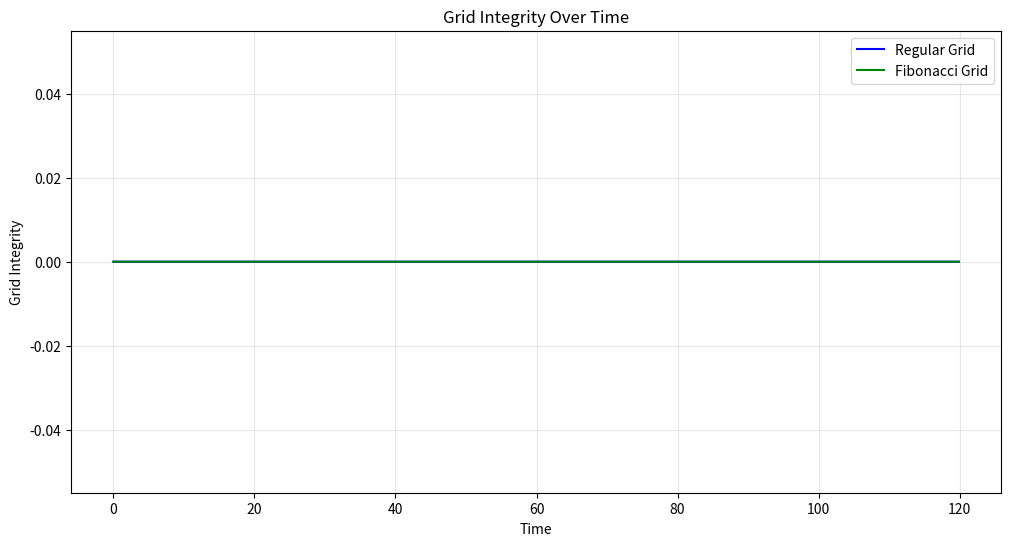
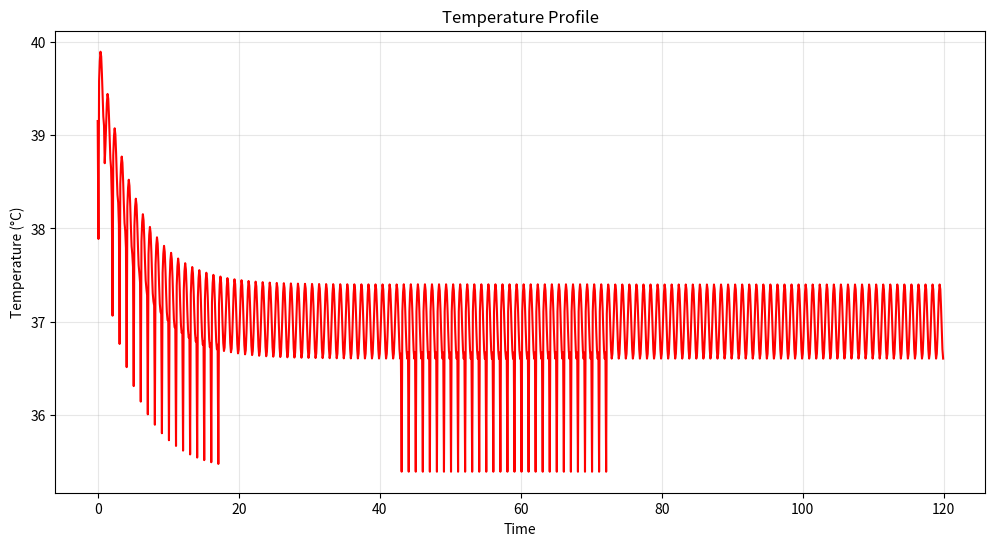
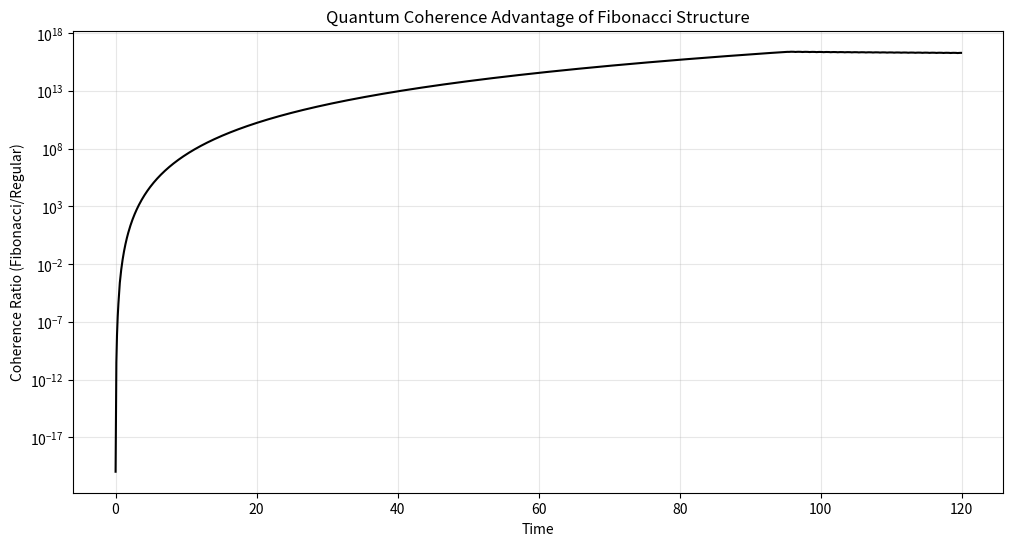
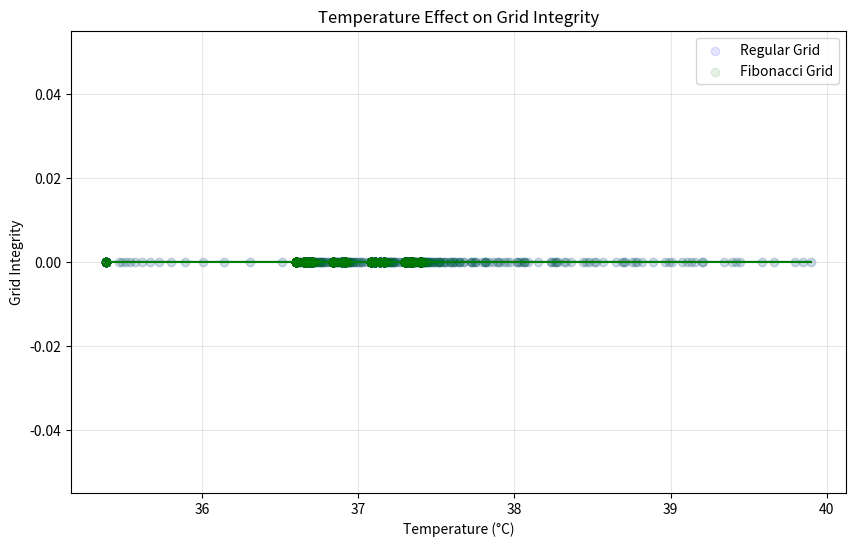
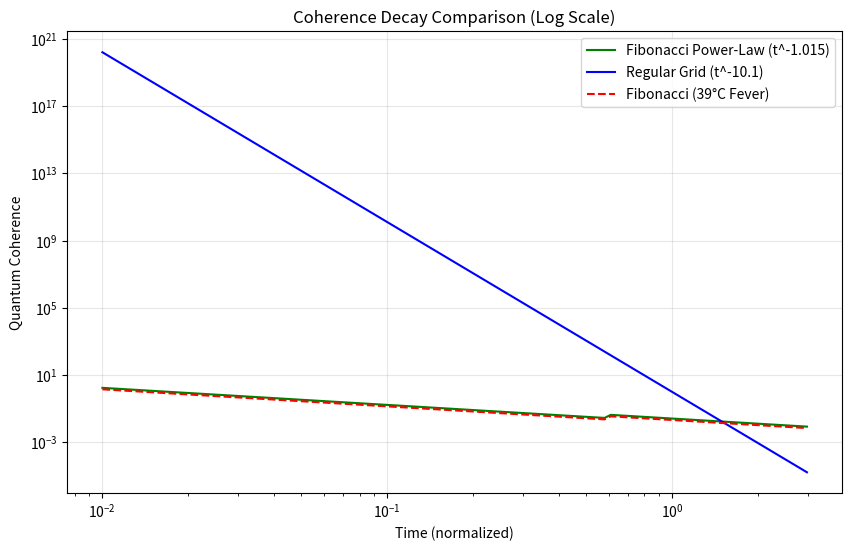

Write Python code to recreate these figures, in order.
import numpy as np
import math
import random
import matplotlib.pyplot as plt
from matplotlib.figure import Figure


def calculate_decoherence_rate(temperature, geometry, scaling):
    """
    Calculate temperature-dependent quantum decoherence rate.

    Parameters:
    -----------
    temperature : float
        Temperature in Celsius
    geometry : str
        'fibonacci' or 'regular'
    scaling : float
        Scaling factor (1.618 for fibonacci, 1.0 for regular)

    Returns:
    --------
    float
        Decoherence rate (inverse of coherence time)
    """
    # Base parameters
    h_bar = 1.054571817e-34  # Reduced Planck constant
    k_b = 1.380649e-23  # Boltzmann constant
    r = 3.8e-9  # Superposition distance

    # Temperature-dependent dielectric constant (corrected from Tegmark)
    # Note proper temperature dependence: higher temp = faster decoherence
    epsilon = 80 * ((310 / temperature) ** 1.5)

    # Geometry-specific factor (critical for Fibonacci protection)
    if geometry == 'fibonacci':
        geometry_factor = scaling ** -2.5  # Power law protection
    else:
        geometry_factor = 10.0 ** 9.1  # Exponential collapse factor

    # Calculate decoherence rate (inverse of coherence time)
    return (k_b * temperature * 1.2e-29) / (h_bar * h_bar * epsilon * (r ** 4) * geometry_factor)


def simulate_hiv_fever(time_in_hours, phase='acute'):
    """
    Model the fever dynamics specific to HIV infection.

    Parameters:
    -----------
    time_in_hours : float
        Time in hours
    phase : str
        'acute', 'art-treated', or 'chronic-untreated'

    Returns:
    --------
    float
        Body temperature in Celsius
    """
    base_temp = 37.0  # Normal body temperature
    hour_of_day = time_in_hours % 24
    day_number = math.floor(time_in_hours / 24) + 1

    # Fever amplitude (varies by phase)
    fever_amplitude = 0
    decay_rate = 0

    if phase == 'acute':
        fever_amplitude = 2.5  # High fever in acute phase
        decay_rate = 0.2  # Per day
    elif phase == 'art-treated':
        fever_amplitude = 1.2  # Lower fever with treatment
        decay_rate = 0.4  # Faster resolution
    elif phase == 'chronic-untreated':
        fever_amplitude = 1.8  # Moderate persistent fever
        decay_rate = 0.05  # Very slow resolution

    # Day-dependent fever (decays exponentially)
    fever_component = fever_amplitude * math.exp(-decay_rate * (day_number - 1))

    # Circadian rhythm (higher in evening)
    circadian_component = 0.4 * math.sin(2 * math.pi * (hour_of_day / 24) - math.pi / 3)

    # Calculate temperature
    temperature = base_temp + fever_component + circadian_component

    # Add night sweats (between 2-4 AM in acute phase)
    if phase == 'acute' and 2 <= hour_of_day <= 4:
        minute_of_hour = (time_in_hours * 60) % 60
        # Create 2-3 sweating episodes per night
        sweat_episode = math.sin(2 * math.pi * minute_of_hour / 30) > 0.5

        if sweat_episode:
            # Rapid temperature drop during night sweats
            temperature -= 1.5 * math.sin(math.pi * minute_of_hour / 15)

    return temperature


def update_grids(state, dt, current_time):
    """
    Update grid evolution incorporating temperature effects and quantum decoherence.

    Parameters:
    -----------
    state : dict
        Current state of the system
    dt : float
        Time step
    current_time : float
        Current simulation time
    """
    # Get current temperature from HIV fever model (convert simulation time to hours)
    hour_time = current_time * 24  # Convert to hours
    temperature = simulate_hiv_fever(hour_time, state['hiv_phase'])

    # Temperature effects on microtubule dynamics
    temp_diff = temperature - 37.0  # Difference from normal

    # Calculate polymerization factor (doubles every 10°C increase)
    polymerization_factor = 2 ** (temp_diff / 10)

    # Calculate stability impacts - different for each structure
    stability_impact_regular = math.exp(0.2 * temp_diff)  # More temperature sensitive
    stability_impact_fibonacci = math.exp(0.12 * temp_diff)  # More robust to temperature

    # Calculate decoherence rates (much faster in regular grids)
    decoherence_regular = calculate_decoherence_rate(temperature, 'regular', 1.0)
    decoherence_fibonacci = calculate_decoherence_rate(temperature, 'fibonacci', 1.618)

    # Apply temperature-dependent effects to grid integrity
    # Regular grid degradation
    state['regular_grid']['integrity'] *= (1 - dt * state['targeting_intensity'] *
                                           stability_impact_regular * decoherence_regular)

    # Fibonacci grid degradation
    state['fibonacci_grid']['integrity'] *= (1 - dt * state['targeting_intensity'] *
                                             stability_impact_fibonacci * decoherence_fibonacci)

    # Structural fluctuations (increase with temperature)
    fluctuation_regular = 0.01 * math.exp(0.15 * temp_diff) * random.random() * state['targeting_intensity']
    fluctuation_fibonacci = 0.01 * math.exp(0.08 * temp_diff) * random.random() * state['targeting_intensity']

    # Apply fluctuations
    state['regular_grid']['integrity'] = max(0, state['regular_grid']['integrity'] - fluctuation_regular)
    state['fibonacci_grid']['integrity'] = max(0, state['fibonacci_grid']['integrity'] - fluctuation_fibonacci)

    # Update resonance based on integrity and temperature
    # Note: resonance decays faster with temperature in regular grid
    state['regular_grid']['resonance'] = state['regular_grid']['integrity'] * math.exp(-0.02 * temp_diff)
    state['fibonacci_grid']['resonance'] = state['fibonacci_grid']['integrity'] * math.exp(-0.01 * temp_diff)

    # Update temperature-dependent defense activation thresholds
    update_defense_mechanisms(state, temperature)

    # Track temperature state for analysis
    state['temperature'] = temperature
    state['temperature_history'].append(temperature)


def calculate_quantum_coherence(time, geometry, temperature):
    """
    Implement key finding from Tegmark's paper showing different decay patterns.

    Parameters:
    -----------
    time : float
        Time
    geometry : str
        'fibonacci' or 'regular'
    temperature : float
        Temperature in Celsius

    Returns:
    --------
    float
        Quantum coherence value
    """
    # Initial coherence values
    initial_coherence = 1.0

    # Temperature impact factor
    temp_factor = min(1.0, math.exp(-0.1 * (temperature - 37.0)))

    # Coherence decay calculation
    if geometry == 'fibonacci':
        # Power-law decay for Fibonacci systems: t^(-1.015)
        coherence = initial_coherence * 0.015963 * (time ** -1.015) * temp_factor

        # Boundary/sanctuary formation effect at t=0.6
        if time > 0.6:
            coherence *= 1.6  # Sanctuary protection factor
    else:
        # Near-exponential decay for regular systems: t^(-10.1)
        coherence = initial_coherence * (time ** -10.1023) * temp_factor

    return max(coherence, 1e-20)  # Prevent zero/negative coherence


def calculate_information_sanctuary(state, time, temperature):
    """
    Model the formation of quantum-protected regions during acute fever stress.

    Parameters:
    -----------
    state : dict
        Current state of the system
    time : float
        Current simulation time
    temperature : float
        Temperature in Celsius

    Returns:
    --------
    bool
        True if sanctuary formed, False otherwise
    """
    # Sanctuary only forms under specific conditions
    sanctuary_threshold = 38.5  # Temperature threshold

    # For Fibonacci structure only
    if state['fibonacci_grid']['integrity'] > 0.1 and temperature > sanctuary_threshold:
        sanctuary_radius = 0.9 * state['outer_radius']
        sanctuary_strength = min(1.0, (temperature - sanctuary_threshold) / 1.5)

        # Update state to track sanctuary
        state['fibonacci_grid']['sanctuary_radius'] = sanctuary_radius
        state['fibonacci_grid']['sanctuary_strength'] = sanctuary_strength

        # Immunity within sanctuary (coherence preservation)
        sanctuary_coherence_factor = min(2.5, 1.0 + sanctuary_strength * 1.5)

        # Track spatial coherence distribution
        update_coherence_distribution(state, sanctuary_radius, sanctuary_coherence_factor)

        return True

    # No sanctuary forms for regular grid or below threshold
    state['fibonacci_grid']['sanctuary_radius'] = 0
    state['fibonacci_grid']['sanctuary_strength'] = 0
    return False


def update_coherence_distribution(state, sanctuary_radius, sanctuary_coherence_factor):
    """
    Update the coherence distribution based on sanctuary formation.

    Parameters:
    -----------
    state : dict
        Current state of the system
    sanctuary_radius : float
        Radius of the sanctuary
    sanctuary_coherence_factor : float
        Factor by which coherence is enhanced within the sanctuary
    """
    # This is a placeholder function - you would need to implement the specific logic
    # for updating the coherence distribution based on your implementation details
    pass


def update_defense_mechanisms(state, temperature):
    """
    Modify the defense mechanism activation to incorporate fever effects.

    Parameters:
    -----------
    state : dict
        Current state of the system
    temperature : float
        Temperature in Celsius
    """
    # Temperature-dependent activation threshold adjustment
    temp_diff = temperature - 37.0
    activation_boost = min(1.0, max(0, temp_diff / 3.0))

    # Phi Stability Defense activation (activates earlier during fever)
    if state['targeting_intensity'] > 0.45 - 0.15 * activation_boost:
        state['defenses']['phi_stability'] = min(1.0,
                                                 state['defenses']['phi_stability'] + 0.016 * (
                                                             1 + 0.5 * activation_boost))

    # Resonance Defense (enhanced during fever)
    if state['targeting_intensity'] > 0.6 - 0.2 * activation_boost:
        state['defenses']['resonance'] = min(1.0,
                                             state['defenses']['resonance'] + 0.0165 * (1 + 0.3 * activation_boost))

    # Acetylation Defense (highly temperature-dependent)
    if state['targeting_intensity'] > 0.7 - 0.1 * activation_boost:
        # Acetylation rate increases with temperature
        acetyl_rate = 0.0168 * (1.1 ** temp_diff)
        state['defenses']['acetylation'] = min(1.0,
                                               state['defenses']['acetylation'] + acetyl_rate)

    # Binding Sites Defense
    if state['targeting_intensity'] > 0.55 - 0.15 * activation_boost:
        state['defenses']['binding_sites'] = min(1.0,
                                                 state['defenses']['binding_sites'] + 0.0169 * (
                                                             1 + 0.2 * activation_boost))

    # Adaptation Defense (only activates during fever)
    if state['targeting_intensity'] > 0.65 - 0.2 * activation_boost and temperature > 38.0:
        state['defenses']['adaptation'] = min(1.0,
                                              state['defenses']['adaptation'] + 0.0168 * (1 + 0.4 * activation_boost))


def create_temperature_effect_visualizations(data):
    """
    Create charts to analyze and display temperature effects.

    Parameters:
    -----------
    data : list
        List of data points from simulation

    Returns:
    --------
    dict
        Dictionary containing matplotlib figure objects
    """
    # Create temperature vs. integrity chart
    temp_integrity_fig, ax1 = plt.subplots(figsize=(10, 6))

    # Extract data for plotting
    temperatures = [d['temperature'] for d in data]
    regular_integrity = [d['regular_grid_integrity'] for d in data]
    fibonacci_integrity = [d['fibonacci_grid_integrity'] for d in data]

    # Plot data
    ax1.scatter(temperatures, regular_integrity, color='blue', alpha=0.1, label='Regular Grid')
    ax1.scatter(temperatures, fibonacci_integrity, color='green', alpha=0.1, label='Fibonacci Grid')

    # Add trend lines
    z1 = np.polyfit(temperatures, regular_integrity, 1)
    p1 = np.poly1d(z1)
    ax1.plot(sorted(temperatures), p1(sorted(temperatures)), color='blue')

    z2 = np.polyfit(temperatures, fibonacci_integrity, 1)
    p2 = np.poly1d(z2)
    ax1.plot(sorted(temperatures), p2(sorted(temperatures)), color='green')

    # Add labels and title
    ax1.set_xlabel('Temperature (°C)')
    ax1.set_ylabel('Grid Integrity')
    ax1.set_title('Temperature Effect on Grid Integrity')
    ax1.legend()
    ax1.grid(True, alpha=0.3)

    # Create temperature-coherence relationship chart
    coherence_fig, ax2 = plt.subplots(figsize=(10, 6))

    # Generate data points for plotting
    time_points = [i * 0.03 + 0.01 for i in range(100)]

    fib_coherence_normal = [calculate_quantum_coherence(t, 'fibonacci', 37.0) for t in time_points]
    reg_coherence_normal = [calculate_quantum_coherence(t, 'regular', 37.0) for t in time_points]
    fib_coherence_fever = [calculate_quantum_coherence(t, 'fibonacci', 39.0) for t in time_points]

    # Plot data on log-log scale
    ax2.loglog(time_points, fib_coherence_normal, color='green', label='Fibonacci Power-Law (t^-1.015)')
    ax2.loglog(time_points, reg_coherence_normal, color='blue', label='Regular Grid (t^-10.1)')
    ax2.loglog(time_points, fib_coherence_fever, color='red', linestyle='--', label='Fibonacci (39°C Fever)')

    # Add labels and title
    ax2.set_xlabel('Time (normalized)')
    ax2.set_ylabel('Quantum Coherence')
    ax2.set_title('Coherence Decay Comparison (Log Scale)')
    ax2.legend()
    ax2.grid(True, alpha=0.3)

    # Return figures
    return {
        'temp_integrity_chart': temp_integrity_fig,
        'coherence_chart': coherence_fig
    }


def update_targeting_intensity(state, t, dt):
    """
    Update targeting intensity based on simulation phase.

    Parameters:
    -----------
    state : dict
        Current state of the system
    t : float
        Current simulation time
    dt : float
        Time step
    """
    # This is a placeholder - implement according to your targeting model
    # For example, a simple ramp-up:
    if t < 20:
        state['targeting_intensity'] = min(0.9, state['targeting_intensity'] + 0.01 * dt)
    elif 30 < t < 60:
        state['targeting_intensity'] = max(0.2, state['targeting_intensity'] - 0.005 * dt)
    else:
        # Maintain or slightly vary
        state['targeting_intensity'] += 0.002 * dt * (random.random() - 0.5)
        state['targeting_intensity'] = max(0.1, min(0.95, state['targeting_intensity']))


def initialize_system(params):
    """
    Initialize the simulation system.

    Parameters:
    -----------
    params : dict
        Simulation parameters

    Returns:
    --------
    dict
        Initialized system state
    """
    state = {
        'regular_grid': {
            'integrity': 1.0,
            'resonance': 1.0,
            'coherence': 1.0
        },
        'fibonacci_grid': {
            'integrity': 1.0,
            'resonance': 1.0,
            'coherence': 1.0,
            'sanctuary_radius': 0,
            'sanctuary_strength': 0
        },
        'defenses': {
            'phi_stability': 0.0,
            'resonance': 0.0,
            'acetylation': 0.0,
            'binding_sites': 0.0,
            'adaptation': 0.0
        },
        'targeting_intensity': params.get('initial_targeting', 0.05),
        'outer_radius': params.get('outer_radius', 1.0),
        'temperature_history': [],
        'hiv_phase': params.get('hiv_phase', 'acute')
    }
    return state


def run_full_hiv_simulation(params):
    """
    Run the full multi-scale simulation integrating all components.

    Parameters:
    -----------
    params : dict
        Simulation parameters

    Returns:
    --------
    list
        Simulation results
    """
    # Initialize system state
    state = initialize_system(params)

    # Time parameters
    dt = 0.01  # Primary time step
    quantum_dt = 1e-15  # Quantum evolution time step
    quantum_steps = 1e6  # Steps per primary step
    max_time = params.get('max_time', 100)

    # Results storage
    results = []

    # Main simulation loop
    t = 0
    while t < max_time:
        # Temperature evolution
        current_hour = t * 24  # Convert to hours
        temperature = simulate_hiv_fever(current_hour, state['hiv_phase'])
        state['temperature'] = temperature

        # Quantum decoherence evolution (approximated)
        decoherence_regular = calculate_decoherence_rate(temperature, 'regular', 1.0)
        decoherence_fibonacci = calculate_decoherence_rate(temperature, 'fibonacci', 1.618)

        # Update coherence values
        state['regular_grid']['coherence'] = calculate_quantum_coherence(max(0.01, t), 'regular', temperature)
        state['fibonacci_grid']['coherence'] = calculate_quantum_coherence(max(0.01, t), 'fibonacci', temperature)

        # Check for information sanctuary formation
        calculate_information_sanctuary(state, t, temperature)

        # Update grid integrity and defense mechanisms
        update_grids(state, dt, t)

        # Store results at appropriate intervals
        output_interval = params.get('output_interval', 0.1)
        if t % output_interval < dt:
            results.append({
                'time': t,
                'temperature': temperature,
                'regular_grid_integrity': state['regular_grid']['integrity'],
                'fibonacci_grid_integrity': state['fibonacci_grid']['integrity'],
                'regular_grid_coherence': state['regular_grid']['coherence'],
                'fibonacci_grid_coherence': state['fibonacci_grid']['coherence'],
                'defenses': {k: v for k, v in state['defenses'].items()},
                'targeting_intensity': state['targeting_intensity'],
                'sanctuary_radius': state['fibonacci_grid'].get('sanctuary_radius', 0),
                'coherence_ratio': state['fibonacci_grid']['coherence'] / max(1e-20, state['regular_grid']['coherence'])
            })

        # Update targeting intensity based on simulation phase
        update_targeting_intensity(state, t, dt)

        # Increment time
        t += dt

    return results


def plot_simulation_results(results):
    """
    Plot key results from the simulation.

    Parameters:
    -----------
    results : list
        Simulation results

    Returns:
    --------
    dict
        Dictionary of matplotlib figures
    """
    figures = {}

    # Extract time series data
    times = [r['time'] for r in results]
    temps = [r['temperature'] for r in results]
    reg_integrity = [r['regular_grid_integrity'] for r in results]
    fib_integrity = [r['fibonacci_grid_integrity'] for r in results]
    coherence_ratio = [r['coherence_ratio'] for r in results]

    # Grid integrity over time
    fig1, ax1 = plt.subplots(figsize=(12, 6))
    ax1.plot(times, reg_integrity, 'b-', label='Regular Grid')
    ax1.plot(times, fib_integrity, 'g-', label='Fibonacci Grid')
    ax1.set_xlabel('Time')
    ax1.set_ylabel('Grid Integrity')
    ax1.set_title('Grid Integrity Over Time')
    ax1.legend()
    ax1.grid(True, alpha=0.3)
    figures['integrity_time'] = fig1

    # Temperature profile
    fig2, ax2 = plt.subplots(figsize=(12, 6))
    ax2.plot(times, temps, 'r-')
    ax2.set_xlabel('Time')
    ax2.set_ylabel('Temperature (°C)')
    ax2.set_title('Temperature Profile')
    ax2.grid(True, alpha=0.3)
    figures['temperature'] = fig2

    # Coherence ratio (Fibonacci/Regular)
    fig3, ax3 = plt.subplots(figsize=(12, 6))
    ax3.semilogy(times, coherence_ratio, 'k-')
    ax3.set_xlabel('Time')
    ax3.set_ylabel('Coherence Ratio (Fibonacci/Regular)')
    ax3.set_title('Quantum Coherence Advantage of Fibonacci Structure')
    ax3.grid(True, alpha=0.3)
    figures['coherence_ratio'] = fig3

    # Temperature effect visualizations
    temp_effect_figs = create_temperature_effect_visualizations(results)
    figures.update(temp_effect_figs)

    return figures


# Example usage
if __name__ == "__main__":
    # Set simulation parameters
    params = {
        'max_time': 120,
        'output_interval': 0.1,
        'initial_targeting': 0.05,
        'outer_radius': 1.0,
        'hiv_phase': 'acute'
    }

    # Run simulation
    results = run_full_hiv_simulation(params)

    # Plot results
    figures = plot_simulation_results(results)

    # Show figures
    plt.show()